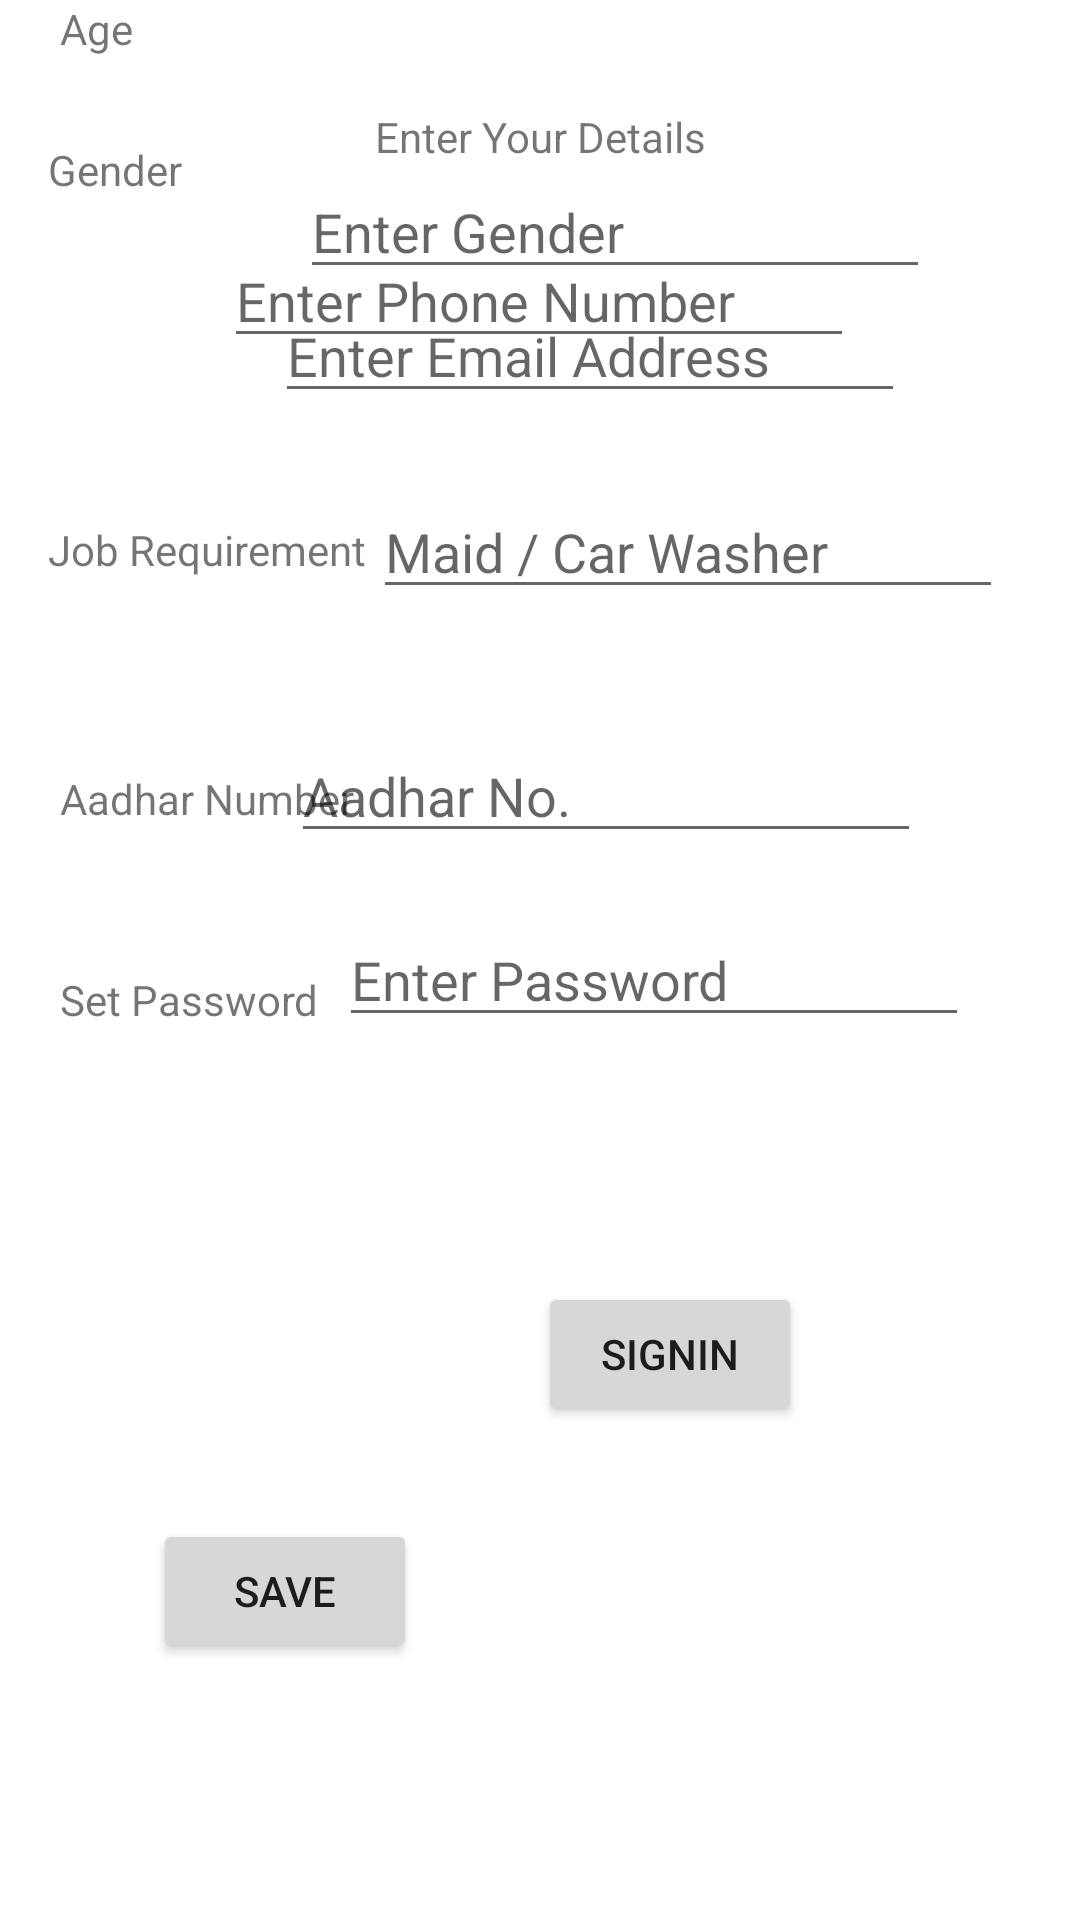

The Android layout XML behind this screen, and the referenced resources:
<!-- AndroidManifest.xml: application theme Theme.Welcomepage -->
<!-- res/layout/activity_signinowner.xml -->
<?xml version="1.0" encoding="utf-8"?>
<androidx.constraintlayout.widget.ConstraintLayout xmlns:android="http://schemas.android.com/apk/res/android"
    xmlns:app="http://schemas.android.com/apk/res-auto"
    xmlns:tools="http://schemas.android.com/tools"
    android:layout_width="match_parent"
    android:layout_height="match_parent"
    tools:context=".signinowner">

    <TextView
        android:id="@+id/textView10"
        android:layout_width="wrap_content"
        android:layout_height="wrap_content"
        android:layout_marginTop="36dp"
        android:text="Enter Your Details"
        app:layout_constraintEnd_toEndOf="parent"
        app:layout_constraintStart_toStartOf="parent"
        app:layout_constraintTop_toTopOf="parent" />

    <TextView
        android:id="@+id/textView12"
        android:layout_width="wrap_content"
        android:layout_height="wrap_content"
        android:layout_marginStart="20dp"
        android:text="Age"
        app:layout_constraintStart_toStartOf="parent"
        app:layout_constraintTop_toTopOf="parent" />

    <TextView
        android:id="@+id/textView13"
        android:layout_width="wrap_content"
        android:layout_height="wrap_content"
        android:layout_marginStart="16dp"
        android:layout_marginTop="28dp"
        android:text="Gender"
        app:layout_constraintStart_toStartOf="parent"
        app:layout_constraintTop_toBottomOf="@+id/textView12" />

    <EditText
        android:id="@+id/phonetext"
        android:layout_width="wrap_content"
        android:layout_height="wrap_content"
        android:layout_marginTop="12dp"
        android:ems="10"
        android:hint="Enter Phone Number"
        android:inputType="phone"
        app:layout_constraintEnd_toEndOf="parent"
        app:layout_constraintHorizontal_bias="0.497"
        app:layout_constraintStart_toStartOf="parent"
        app:layout_constraintTop_toBottomOf="@+id/textView13" />

    <EditText
        android:id="@+id/emailtext"
        android:layout_width="wrap_content"
        android:layout_height="wrap_content"
        android:ems="10"
        android:hint="Enter Email Address"
        android:inputType="textEmailAddress"
        app:layout_constraintEnd_toEndOf="parent"
        app:layout_constraintHorizontal_bias="0.611"
        app:layout_constraintStart_toStartOf="parent"
        app:layout_constraintTop_toBottomOf="@+id/gendertext" />

    <TextView
        android:id="@+id/textView14"
        android:layout_width="wrap_content"
        android:layout_height="wrap_content"
        android:layout_marginStart="16dp"
        android:layout_marginTop="36dp"
        android:text="Job Requirement"
        app:layout_constraintStart_toStartOf="parent"
        app:layout_constraintTop_toBottomOf="@+id/emailtext" />


    <TextView
        android:id="@+id/textView15"
        android:layout_width="wrap_content"
        android:layout_height="wrap_content"
        android:layout_marginTop="64dp"
        android:text="Aadhar Number"
        app:layout_constraintEnd_toEndOf="parent"
        app:layout_constraintHorizontal_bias="0.076"
        app:layout_constraintStart_toStartOf="parent"
        app:layout_constraintTop_toBottomOf="@+id/textView14" />

    <EditText
        android:id="@+id/aadhartext"
        android:layout_width="wrap_content"
        android:layout_height="wrap_content"
        android:layout_marginTop="40dp"
        android:ems="10"
        android:hint="Aadhar No."
        android:inputType="textPersonName"
        app:layout_constraintEnd_toEndOf="parent"
        app:layout_constraintHorizontal_bias="0.646"
        app:layout_constraintStart_toStartOf="parent"
        app:layout_constraintTop_toBottomOf="@+id/jobreqtext" />


    <Button
        android:id="@+id/button2"
        android:layout_width="wrap_content"
        android:layout_height="wrap_content"
        android:text="Save"
        app:layout_constraintBottom_toBottomOf="parent"
        app:layout_constraintEnd_toEndOf="parent"
        app:layout_constraintHorizontal_bias="0.188"
        app:layout_constraintStart_toStartOf="parent"
        app:layout_constraintTop_toBottomOf="@+id/aadhartext"
        app:layout_constraintVertical_bias="0.722" />

    <EditText
        android:id="@+id/gendertext"
        android:layout_width="wrap_content"
        android:layout_height="wrap_content"
        android:ems="10"
        android:hint="Enter Gender"
        android:inputType="textPersonName"
        app:layout_constraintEnd_toEndOf="parent"
        app:layout_constraintHorizontal_bias="0.442"
        app:layout_constraintStart_toEndOf="@+id/textView13"
        app:layout_constraintTop_toBottomOf="@+id/textView10" />

    <EditText
        android:id="@+id/jobreqtext"
        android:layout_width="wrap_content"
        android:layout_height="wrap_content"
        android:layout_marginTop="24dp"
        android:ems="10"
        android:hint="Maid / Car Washer"
        android:inputType="textPersonName"
        app:layout_constraintEnd_toEndOf="parent"
        app:layout_constraintHorizontal_bias="0.089"
        app:layout_constraintStart_toEndOf="@+id/textView14"
        app:layout_constraintTop_toBottomOf="@+id/emailtext" />

    <TextView
        android:id="@+id/textView26"
        android:layout_width="wrap_content"
        android:layout_height="wrap_content"
        android:layout_marginStart="20dp"
        android:layout_marginTop="48dp"
        android:text="Set Password"
        app:layout_constraintStart_toStartOf="parent"
        app:layout_constraintTop_toBottomOf="@+id/textView15" />

    <EditText
        android:id="@+id/passwordtext"
        android:layout_width="wrap_content"
        android:layout_height="wrap_content"
        android:layout_marginTop="20dp"
        android:ems="10"
        android:hint="Enter Password"
        android:inputType="textPassword"
        app:layout_constraintEnd_toEndOf="parent"
        app:layout_constraintHorizontal_bias="0.152"
        app:layout_constraintStart_toEndOf="@+id/textView26"
        app:layout_constraintTop_toBottomOf="@+id/aadhartext" />

    <Button
        android:id="@+id/signin"
        android:layout_width="wrap_content"
        android:layout_height="wrap_content"
        android:layout_marginTop="24dp"
        android:text="SignIn"
        app:layout_constraintBottom_toBottomOf="parent"
        app:layout_constraintEnd_toEndOf="parent"
        app:layout_constraintHorizontal_bias="0.303"
        app:layout_constraintStart_toEndOf="@+id/button2"
        app:layout_constraintTop_toBottomOf="@+id/passwordtext"
        app:layout_constraintVertical_bias="0.259" />

</androidx.constraintlayout.widget.ConstraintLayout>
<!-- resources referenced by this layout -->
<resources>
  <style name="Theme.Welcomepage" parent="Theme.MaterialComponents.DayNight.DarkActionBar">
          
          <item name="colorPrimary">@color/purple_500</item>
          <item name="colorPrimaryVariant">@color/purple_700</item>
          <item name="colorOnPrimary">@color/white</item>
          
          <item name="colorSecondary">@color/teal_200</item>
          <item name="colorSecondaryVariant">@color/teal_700</item>
          <item name="colorOnSecondary">@color/black</item>
          
          <item name="android:statusBarColor" tools:targetApi="l">?attr/colorPrimaryVariant</item>
          
      </style>
  <!-- not gathered from this repository: default colours our renderer supplied (Android Studio template values) -->
  <color name="purple_500">#FF6200EE</color>
  <color name="purple_700">#FF3700B3</color>
  <color name="teal_200">#FF03DAC5</color>
  <color name="teal_700">#FF018786</color>
  <color name="black">#FF000000</color>
  <color name="white">#FFFFFFFF</color>
</resources>
